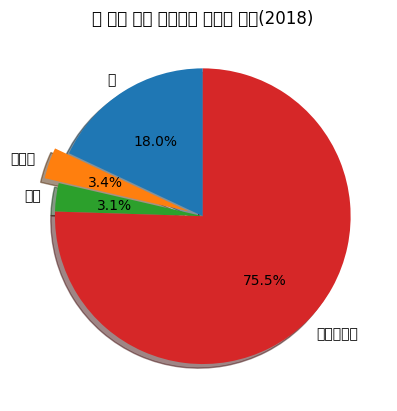

Recreate this plot in Python.
import matplotlib.pyplot as plt
from matplotlib import rc

rc('font', family='Malgun Gothic')

pets = ['개', '고양이', '기타', '기르지않음']
portion = [18, 3.4, 3.1, 75.5 ]

plt.pie(portion, explode=(0, 0.1, 0, 0), labels=pets, autopct='%1.1f%%', shadow=True, startangle=90)
plt.title('총 가구 대비 반려동물 기르는 비율(2018)')

plt.show()